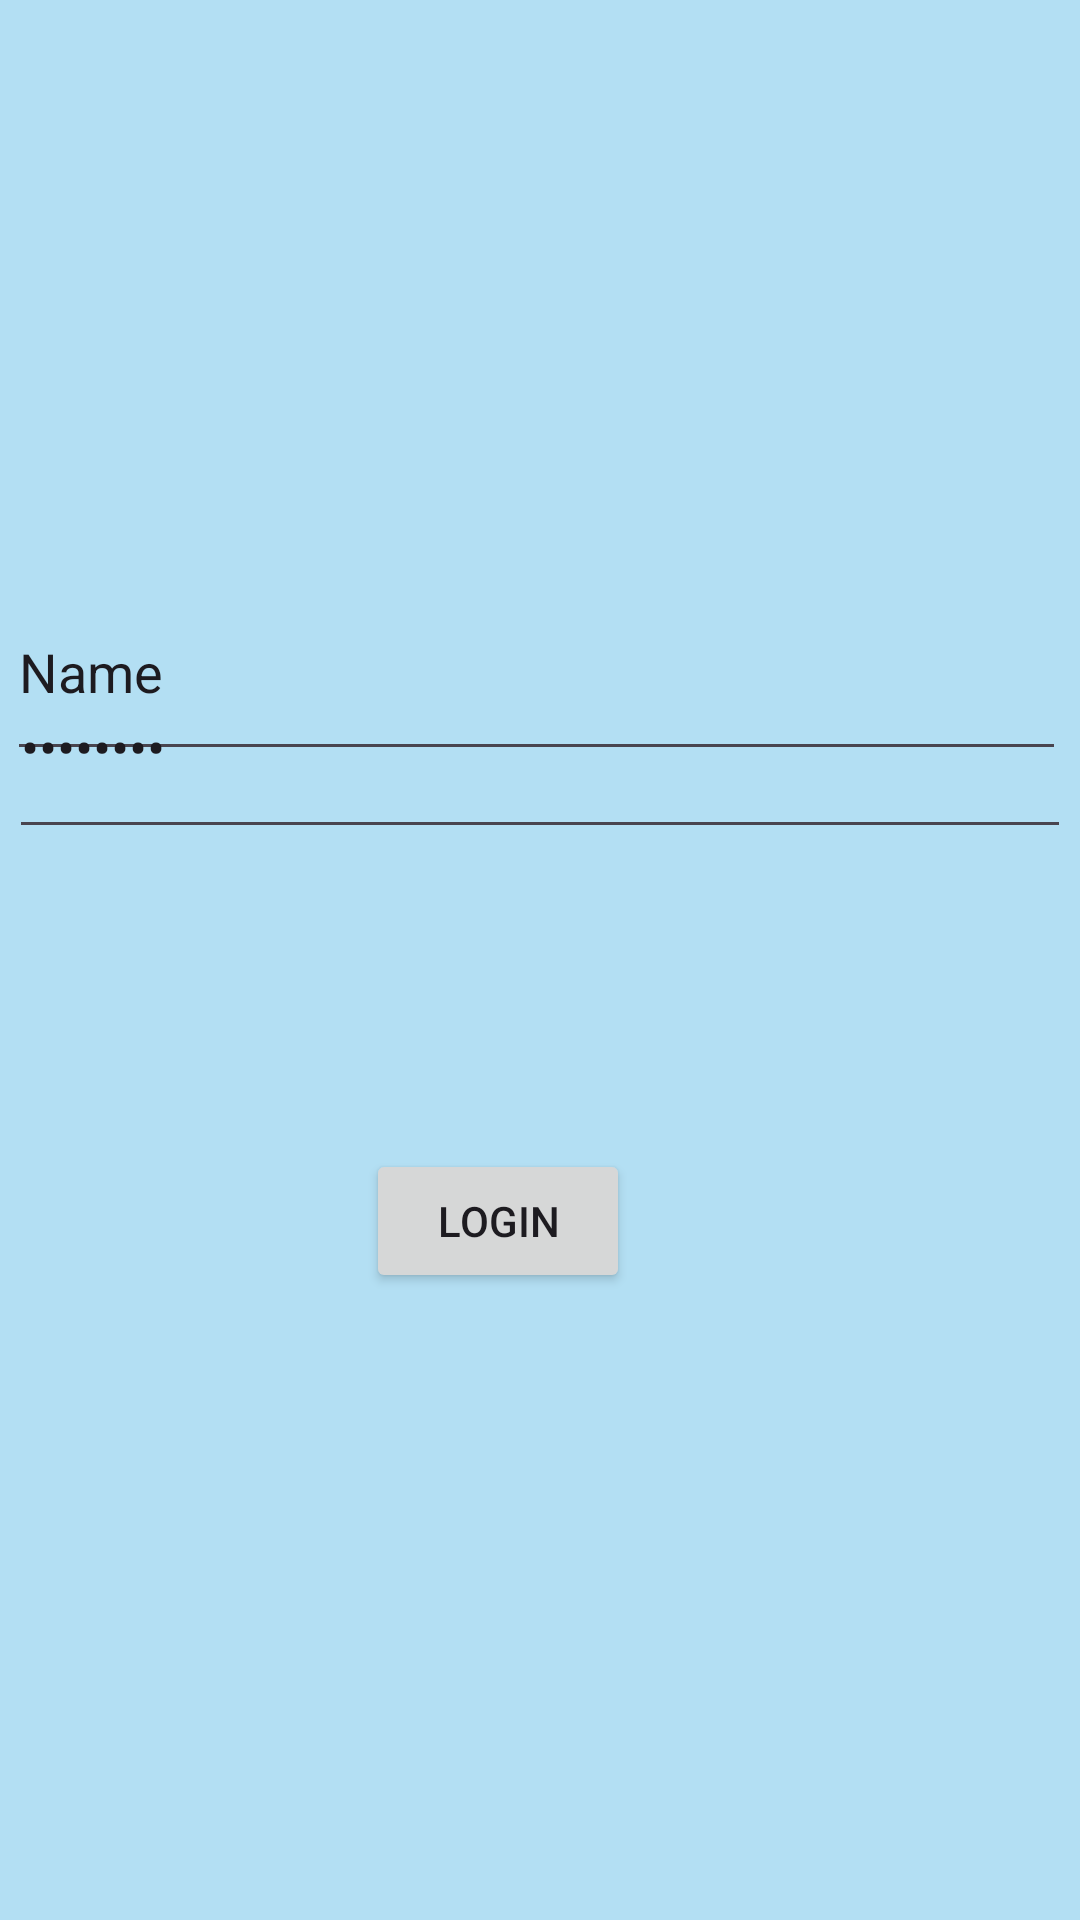

Android layout source for this screen:
<!-- AndroidManifest.xml: application theme Theme.LibManagement -->
<!-- res/layout/activity_login.xml -->
<?xml version="1.0" encoding="utf-8"?>
<androidx.constraintlayout.widget.ConstraintLayout xmlns:android="http://schemas.android.com/apk/res/android"
    xmlns:app="http://schemas.android.com/apk/res-auto"
    xmlns:tools="http://schemas.android.com/tools"
    android:layout_width="match_parent"
    android:layout_height="match_parent"
    android:background="@color/bookview"
    tools:context=".LoginActivity">

    <Button
        android:id="@+id/btn_login"
        android:layout_width="wrap_content"
        android:layout_height="wrap_content"
        android:text="Login"
        app:layout_constraintBottom_toBottomOf="parent"
        app:layout_constraintEnd_toEndOf="parent"
        app:layout_constraintHorizontal_bias="0.448"
        app:layout_constraintStart_toStartOf="parent"
        app:layout_constraintTop_toTopOf="parent"
        app:layout_constraintVertical_bias="0.647" />

    <EditText
        android:id="@+id/editText_Name"
        android:layout_width="353dp"
        android:layout_height="69dp"
        android:layout_marginTop="188dp"
        android:ems="10"
        android:inputType="text"
        android:text="Name"
        app:layout_constraintBottom_toTopOf="@+id/btn_start"
        app:layout_constraintEnd_toEndOf="parent"
        app:layout_constraintHorizontal_bias="0.31"
        app:layout_constraintStart_toStartOf="parent"
        app:layout_constraintTop_toTopOf="parent"
        app:layout_constraintVertical_bias="0.306" />

    <EditText
        android:id="@+id/editText_Password"
        android:layout_width="354dp"
        android:layout_height="71dp"
        android:layout_marginTop="100dp"
        android:layout_marginBottom="100dp"
        android:ems="10"
        android:inputType="textPassword"
        android:text="Password"
        app:layout_constraintBottom_toTopOf="@+id/btn_login"
        app:layout_constraintEnd_toEndOf="parent"
        app:layout_constraintStart_toStartOf="parent"
        app:layout_constraintTop_toBottomOf="@+id/editTextText2" />

</androidx.constraintlayout.widget.ConstraintLayout>
<!-- resources referenced by this layout -->
<resources>
  <color name="bookview">#B3DFF3</color>
  <style name="Theme.LibManagement" parent="Base.Theme.LibManagement" />
  <style name="Base.Theme.LibManagement" parent="Theme.Material3.DayNight.NoActionBar">
          
          
      </style>
</resources>
